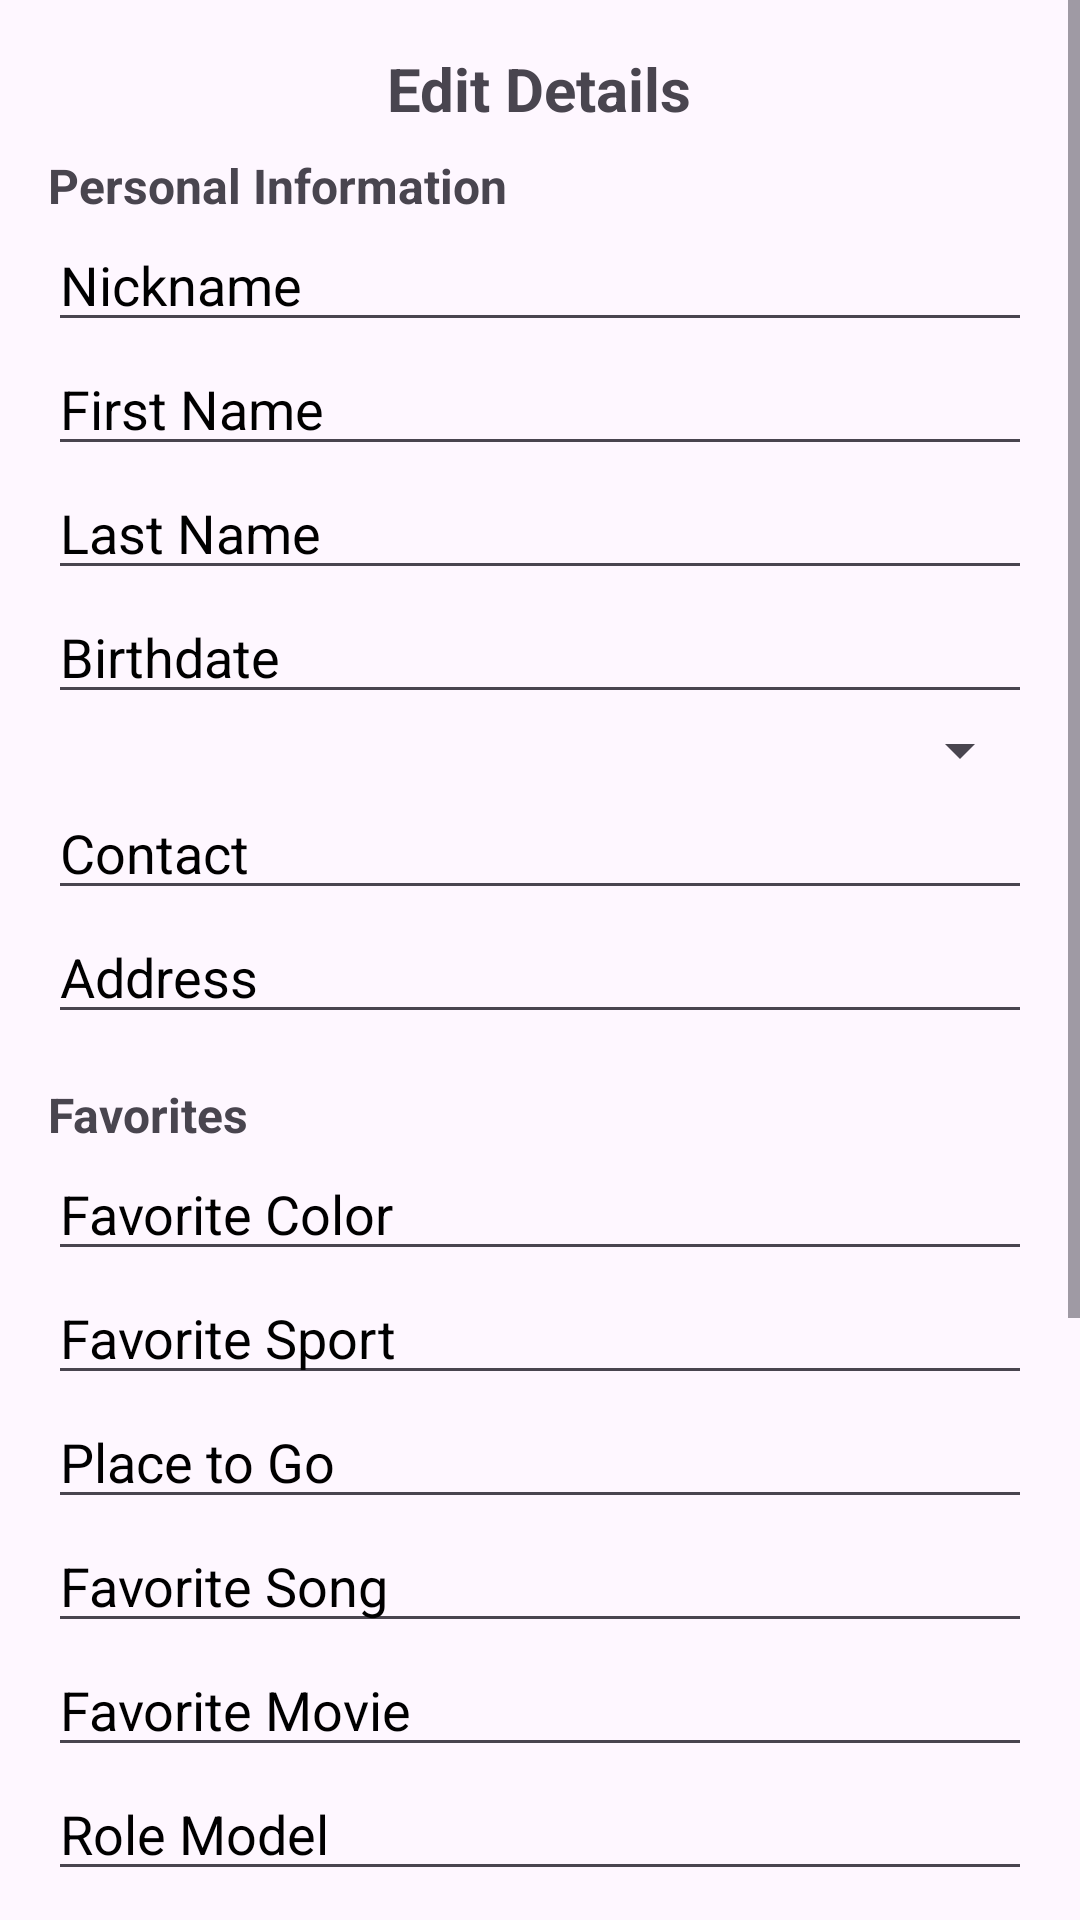

Produce the Android XML layout that renders to this screen, including the resource entries it uses.
<!-- AndroidManifest.xml: application theme Theme.Slam -->
<!-- res/layout/dialog_edit.xml -->
<?xml version="1.0" encoding="utf-8"?>
<ScrollView xmlns:android="http://schemas.android.com/apk/res/android"
    android:layout_width="match_parent"
    android:layout_height="wrap_content">

    <LinearLayout
        android:layout_width="match_parent"
        android:layout_height="wrap_content"
        android:orientation="vertical"
        android:padding="16dp">

        <TextView
            android:id="@+id/dialogTitle"
            android:layout_width="wrap_content"
            android:layout_height="wrap_content"
            android:text="Edit Details"
            android:textSize="20sp"
            android:textStyle="bold"
            android:layout_gravity="center_horizontal" />

        <TextView
            android:layout_width="match_parent"
            android:layout_height="wrap_content"
            android:text="Personal Information"
            android:textSize="16sp"
            android:textStyle="bold"
            android:layout_marginTop="8dp" />

        <EditText
            android:id="@+id/editNickname"
            android:layout_width="match_parent"
            android:layout_height="wrap_content"
            android:hint="Nickname"
            android:textColorHint="@color/black"
            android:inputType="text" />
        <EditText
            android:id="@+id/editFirstName"
            android:layout_width="match_parent"
            android:layout_height="wrap_content"
            android:hint="First Name"
            android:textColorHint="@color/black"
            android:inputType="text" />
        <EditText
            android:id="@+id/editLastName"
            android:layout_width="match_parent"
            android:layout_height="wrap_content"
            android:hint="Last Name"
            android:textColorHint="@color/black"
            android:inputType="text" />

        <EditText
            android:id="@+id/editBirthdate"
            android:layout_width="match_parent"
            android:layout_height="wrap_content"
            android:hint="Birthdate"
            android:textColorHint="@color/black"
            android:focusable="false"
            android:inputType="none" />

        <Spinner
            android:id="@+id/spinnerGender"
            android:layout_width="match_parent"
            android:layout_height="wrap_content"
            android:spinnerMode="dropdown"/>

        <EditText
            android:id="@+id/editContact"
            android:layout_width="match_parent"
            android:layout_height="wrap_content"
            android:hint="Contact"
            android:textColorHint="@color/black"
            android:inputType="text" />

        <EditText
            android:id="@+id/editAddress"
            android:layout_width="match_parent"
            android:layout_height="wrap_content"
            android:hint="Address"
            android:textColorHint="@color/black"
            android:inputType="text" />

        <TextView
            android:layout_width="match_parent"
            android:layout_height="wrap_content"
            android:text="Favorites"
            android:textSize="16sp"
            android:textStyle="bold"
            android:layout_marginTop="16dp" />

        <EditText
            android:id="@+id/editFaveColor"
            android:layout_width="match_parent"
            android:layout_height="wrap_content"
            android:hint="Favorite Color"
            android:textColorHint="@color/black"
            android:inputType="text" />

        <EditText
            android:id="@+id/editSport"
            android:layout_width="match_parent"
            android:layout_height="wrap_content"
            android:hint="Favorite Sport"
            android:textColorHint="@color/black"
            android:inputType="text" />
        <EditText
            android:id="@+id/editPlaceToGo"
            android:layout_width="match_parent"
            android:layout_height="wrap_content"
            android:hint="Place to Go"
            android:textColorHint="@color/black"
            android:inputType="text" />

        <EditText
            android:id="@+id/editFaveSong"
            android:layout_width="match_parent"
            android:layout_height="wrap_content"
            android:hint="Favorite Song"
            android:textColorHint="@color/black"
            android:inputType="text" />
        <EditText
            android:id="@+id/editFaveMovie"
            android:layout_width="match_parent"
            android:layout_height="wrap_content"
            android:hint="Favorite Movie"
            android:textColorHint="@color/black"
            android:inputType="text" />
        <EditText
            android:id="@+id/editRoleModel"
            android:layout_width="match_parent"
            android:layout_height="wrap_content"
            android:hint="Role Model"
            android:textColorHint="@color/black"
            android:inputType="text" />
        <EditText
            android:id="@+id/editQuote"
            android:layout_width="match_parent"
            android:layout_height="wrap_content"
            android:hint="Quote to Live By"
            android:textColorHint="@color/black"
            android:inputType="text" />

        <TextView
            android:layout_width="match_parent"
            android:layout_height="wrap_content"
            android:text="Others"
            android:textSize="16sp"
            android:textStyle="bold"
            android:layout_marginTop="16dp" />

        <EditText
            android:id="@+id/editHobby"
            android:layout_width="match_parent"
            android:layout_height="wrap_content"
            android:hint="Hobby"
            android:textColorHint="@color/black"
            android:inputType="text" />
        <EditText
            android:id="@+id/editGood"
            android:layout_width="match_parent"
            android:layout_height="wrap_content"
            android:hint="Good at"
            android:textColorHint="@color/black"
            android:inputType="text" />
        <EditText
            android:id="@+id/editBad"
            android:layout_width="match_parent"
            android:layout_height="wrap_content"
            android:hint="Bad at"
            android:textColorHint="@color/black"
            android:inputType="text" />
        <EditText
            android:id="@+id/editProud"
            android:layout_width="match_parent"
            android:layout_height="wrap_content"
            android:hint="Proud of"
            android:textColorHint="@color/black"
            android:inputType="text" />

        <EditText
            android:id="@+id/editFunfact"
            android:layout_width="match_parent"
            android:layout_height="wrap_content"
            android:hint="Funfact"
            android:textColorHint="@color/black"
            android:inputType="text" />

    </LinearLayout>
</ScrollView>
<!-- resources referenced by this layout -->
<resources>
  <color name="black">#FF000000</color>
  <style name="Theme.Slam" parent="Base.Theme.Slam" />
  <style name="Base.Theme.Slam" parent="Theme.Material3.DayNight.NoActionBar">
          
          
      </style>
</resources>
